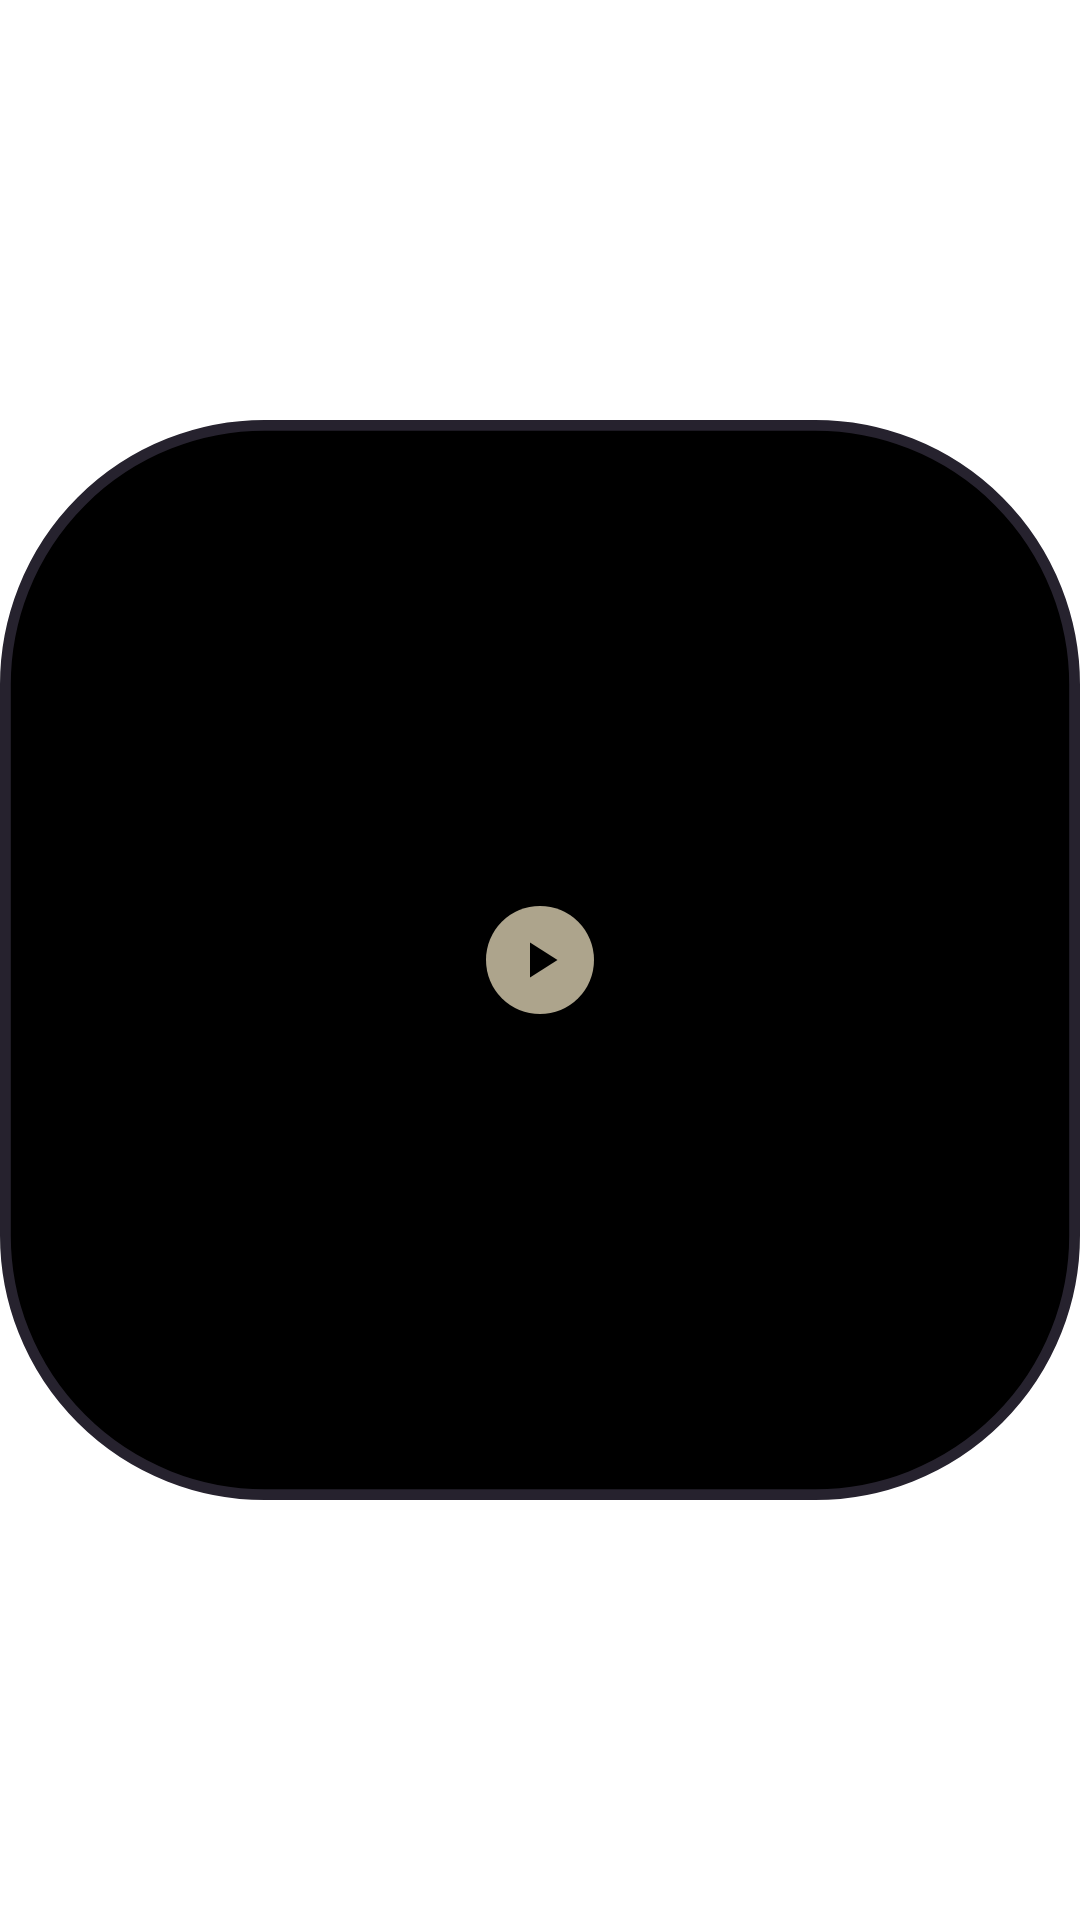

Here is an Android app screen rendered from its layout file. Give the layout XML and the strings, colors and styles it references.
<!-- AndroidManifest.xml: application theme Theme.SleepNoise.Splash -->
<!-- res/layout/widget_dark_button.xml -->
<?xml version="1.0" encoding="utf-8"?>
<FrameLayout xmlns:android="http://schemas.android.com/apk/res/android"
    xmlns:tools="http://schemas.android.com/tools"
    android:id="@android:id/background"
    android:layout_width="match_parent"
    android:layout_height="match_parent">

    
    <ImageView
        android:layout_width="match_parent"
        android:layout_height="match_parent"
        android:importantForAccessibility="no"
        android:scaleType="fitCenter"
        android:src="@drawable/widget_dark_button_background" />

    <LinearLayout
        android:layout_width="wrap_content"
        android:layout_height="wrap_content"
        android:layout_gravity="center"
        android:gravity="center_horizontal"
        android:orientation="vertical">

        
        <ImageView
            android:id="@+id/widget_glyph"
            android:layout_width="36dp"
            android:layout_height="36dp"
            android:background="@drawable/widget_dark_button_circle"
            android:importantForAccessibility="no"
            android:padding="8dp"
            android:src="@drawable/ic_widget_play"
            android:tint="@color/dark_on_accent"
            tools:ignore="UseAppTint" />

        <TextView
            android:id="@+id/widget_planned"
            android:layout_width="wrap_content"
            android:layout_height="wrap_content"
            android:layout_marginTop="2dp"
            android:fontFamily="sans-serif-medium"
            android:textColor="@color/dark_foreground_dim"
            android:textSize="11sp"
            android:visibility="gone" />

        <Chronometer
            android:id="@+id/widget_countdown"
            android:layout_width="wrap_content"
            android:layout_height="wrap_content"
            android:layout_marginTop="2dp"
            android:fontFamily="sans-serif-medium"
            android:textColor="@color/dark_foreground"
            android:textSize="11sp"
            android:visibility="gone" />
    </LinearLayout>
</FrameLayout>
<!-- resources referenced by this layout -->
<resources>
  <color name="dark_foreground">#9E98AC</color>
  <color name="dark_foreground_dim">#736E80</color>
  <color name="dark_on_accent">#000000</color>
  <!-- drawable ic_widget_play (drawable) -->
  <vector xmlns:android="http://schemas.android.com/apk/res/android"
      android:width="24dp"
      android:height="24dp"
      android:viewportWidth="24"
      android:viewportHeight="24">
      <path
          android:fillColor="@android:color/white"
          android:pathData="M8,5v14l11,-7z"/>
  </vector>
  <!-- drawable widget_dark_button_background (drawable) -->
  <?xml version="1.0" encoding="utf-8"?>
  <shape xmlns:android="http://schemas.android.com/apk/res/android"
      android:shape="rectangle">
      <solid android:color="@color/dark_background" />
      <stroke
          android:width="1dp"
          android:color="@color/widget_dark_outline" />
      <corners android:radius="24dp" />
      <size
          android:width="100dp"
          android:height="100dp" />
  </shape>
  <!-- drawable widget_dark_button_circle (drawable) -->
  <?xml version="1.0" encoding="utf-8"?>
  <shape xmlns:android="http://schemas.android.com/apk/res/android"
      android:shape="oval">
      <solid android:color="@color/dark_accent" />
  </shape>
  <style name="Theme.SleepNoise.Splash" parent="@style/Theme.SplashScreen">
          <item name="windowSplashScreenAnimatedIcon">@mipmap/ic_launcher</item>
          <item name="windowSplashScreenBackground">@color/splash_background</item>
          <item name="postSplashScreenTheme">@style/Theme.SleepNoise.Purple</item>
      </style>
  <color name="dark_background">#000000</color>
  <color name="widget_dark_outline">#26222E</color>
  <color name="dark_accent">#ADA48C</color>
  <color name="splash_background">#430985</color>
  <style name="Theme.SleepNoise.Purple" parent="Theme.AppCompat">
          <item name="android:windowBackground">@drawable/window_background_purple</item>
          <item name="colorPrimary">@color/purple_action_bar</item>
          <item name="colorPrimaryDark">@color/purple_action_bar</item>
          <item name="colorAccent">@color/purple_accent</item>
          <item name="colorControlNormal">@color/purple_foreground</item>
          <item name="colorOnPrimary">@color/purple_foreground</item>
          <item name="colorOnAccent">@color/purple_on_accent</item>
          <item name="colorSliderTrack">@color/purple_slider_track</item>
          <item name="android:textColorPrimary">@color/purple_foreground</item>
          <item name="android:textColorSecondary">@color/purple_foreground_dim</item>
          <item name="colorVersionText">@color/purple_foreground_dim</item>
          <item name="disabledControlsAlpha">0.5</item>
      </style>
  <!-- drawable window_background_purple (drawable) -->
  <?xml version="1.0" encoding="utf-8"?>
  <shape xmlns:android="http://schemas.android.com/apk/res/android"
      android:shape="rectangle">
      <gradient
          android:angle="270"
          android:endColor="@color/purple_background_bottom"
          android:startColor="@color/purple_background_top"
          android:type="linear"/>
  </shape>
  <color name="purple_action_bar">#1D0440</color>
  <color name="purple_accent">#C7A9FF</color>
  <color name="purple_foreground">#EFE7FF</color>
  <color name="purple_on_accent">#25064F</color>
  <color name="purple_slider_track">#4DC7A9FF</color>
  <color name="purple_foreground_dim">#B49BDD</color>
  <color name="purple_background_bottom">#430985</color>
  <color name="purple_background_top">#25064F</color>
</resources>
